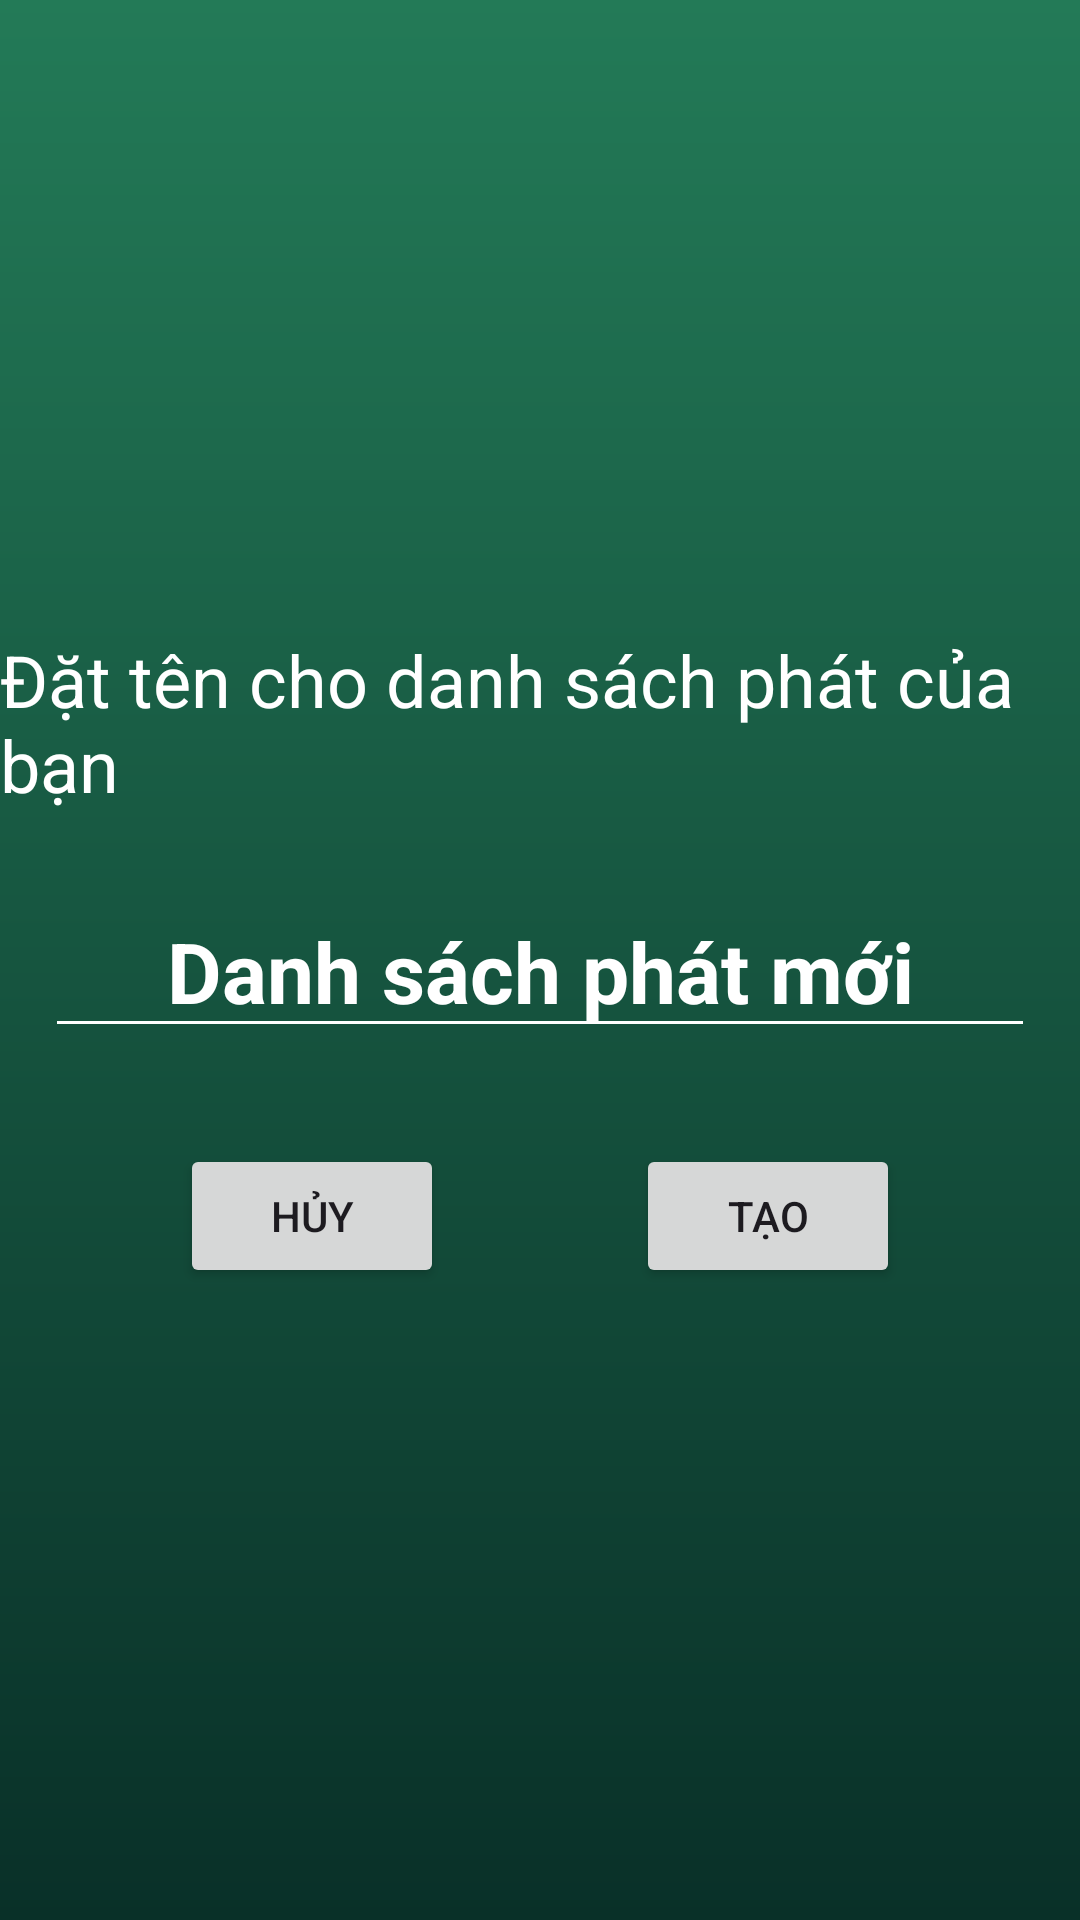

The Android layout XML behind this screen, and the referenced resources:
<!-- AndroidManifest.xml: application theme Theme.MobileMusicApp -->
<!-- res/layout/fragment_new_playlist.xml -->
<?xml version="1.0" encoding="utf-8"?>
<FrameLayout xmlns:android="http://schemas.android.com/apk/res/android"
    xmlns:app="http://schemas.android.com/apk/res-auto"
    xmlns:tools="http://schemas.android.com/tools"
    android:layout_width="match_parent"
    android:layout_height="match_parent"
    android:background="@drawable/gradient_background"
    tools:context=".fragment.NewPlaylistFragment">

   <androidx.constraintlayout.widget.ConstraintLayout
       android:layout_width="match_parent"
       android:layout_height="wrap_content"
       android:layout_gravity="center">

       <TextView
           android:id="@+id/instruction"
           android:layout_width="wrap_content"
           android:layout_height="wrap_content"
           android:text="@string/newPlaylistInstructions"
           android:textColor="@color/white"
           android:textSize="24sp"
           app:layout_constraintEnd_toEndOf="parent"
           app:layout_constraintStart_toStartOf="parent"
           app:layout_constraintTop_toTopOf="parent" />

       <EditText
           android:id="@+id/playlistTitle"
           android:layout_width="wrap_content"
           android:layout_height="wrap_content"
           android:layout_marginTop="24dp"
           android:ems="10"
           android:inputType="text"
           android:text="@string/newPlaylistTitle"
           android:autofillHints="@string/newPlaylistTitle"
           android:hint="@string/newPlaylistTitle"
           android:textAlignment="center"
           android:textColor="@color/white"
           android:textSize="28sp"
           android:textStyle="bold"
           android:backgroundTint="@color/white"
           app:layout_constraintEnd_toEndOf="parent"
           app:layout_constraintStart_toStartOf="parent"
           app:layout_constraintTop_toBottomOf="@+id/instruction" />


       <Button
           android:id="@+id/cancelButton"
           android:layout_width="wrap_content"
           android:layout_height="wrap_content"
           android:layout_marginTop="32dp"
           android:layout_marginEnd="32dp"
           android:text="@string/cancelButton"
           app:layout_constraintEnd_toStartOf="@+id/guideline2"
           app:layout_constraintTop_toBottomOf="@+id/playlistTitle" />

       <Button
           android:id="@+id/createButton"
           android:layout_width="wrap_content"
           android:layout_height="wrap_content"
           android:layout_marginStart="32dp"
           android:layout_marginTop="32dp"
           android:text="@string/createButton"
           app:layout_constraintStart_toStartOf="@+id/guideline2"
           app:layout_constraintTop_toBottomOf="@+id/playlistTitle" />

       <androidx.constraintlayout.widget.Guideline
           android:id="@+id/guideline2"
           android:layout_width="wrap_content"
           android:layout_height="wrap_content"
           android:orientation="vertical"
           app:layout_constraintBottom_toBottomOf="parent"
           app:layout_constraintEnd_toEndOf="parent"
           app:layout_constraintGuide_percent="0.5"
           app:layout_constraintStart_toStartOf="parent"
           app:layout_constraintTop_toTopOf="parent" />


   </androidx.constraintlayout.widget.ConstraintLayout>
</FrameLayout>
<!-- resources referenced by this layout -->
<resources>
  <color name="white">#FFFFFFFF</color>
  <!-- drawable gradient_background (drawable) -->
  <?xml version="1.0" encoding="utf-8"?>
  
  <shape xmlns:android="http://schemas.android.com/apk/res/android"
      android:shape="rectangle">
      <gradient
          android:angle="90"
          android:startColor="#093028"
          android:endColor="#237A57"
          android:type="linear" />
  </shape>
  <string name="cancelButton">Hủy</string>
  <string name="createButton">Tạo</string>
  <string name="newPlaylistInstructions">Đặt tên cho danh sách phát của bạn</string>
  <string name="newPlaylistTitle">Danh sách phát mới</string>
  <style name="Theme.MobileMusicApp" parent="Base.Theme.MobileMusicApp" />
  <style name="Base.Theme.MobileMusicApp" parent="Theme.Material3.DayNight.NoActionBar">
          
          
      </style>
</resources>
